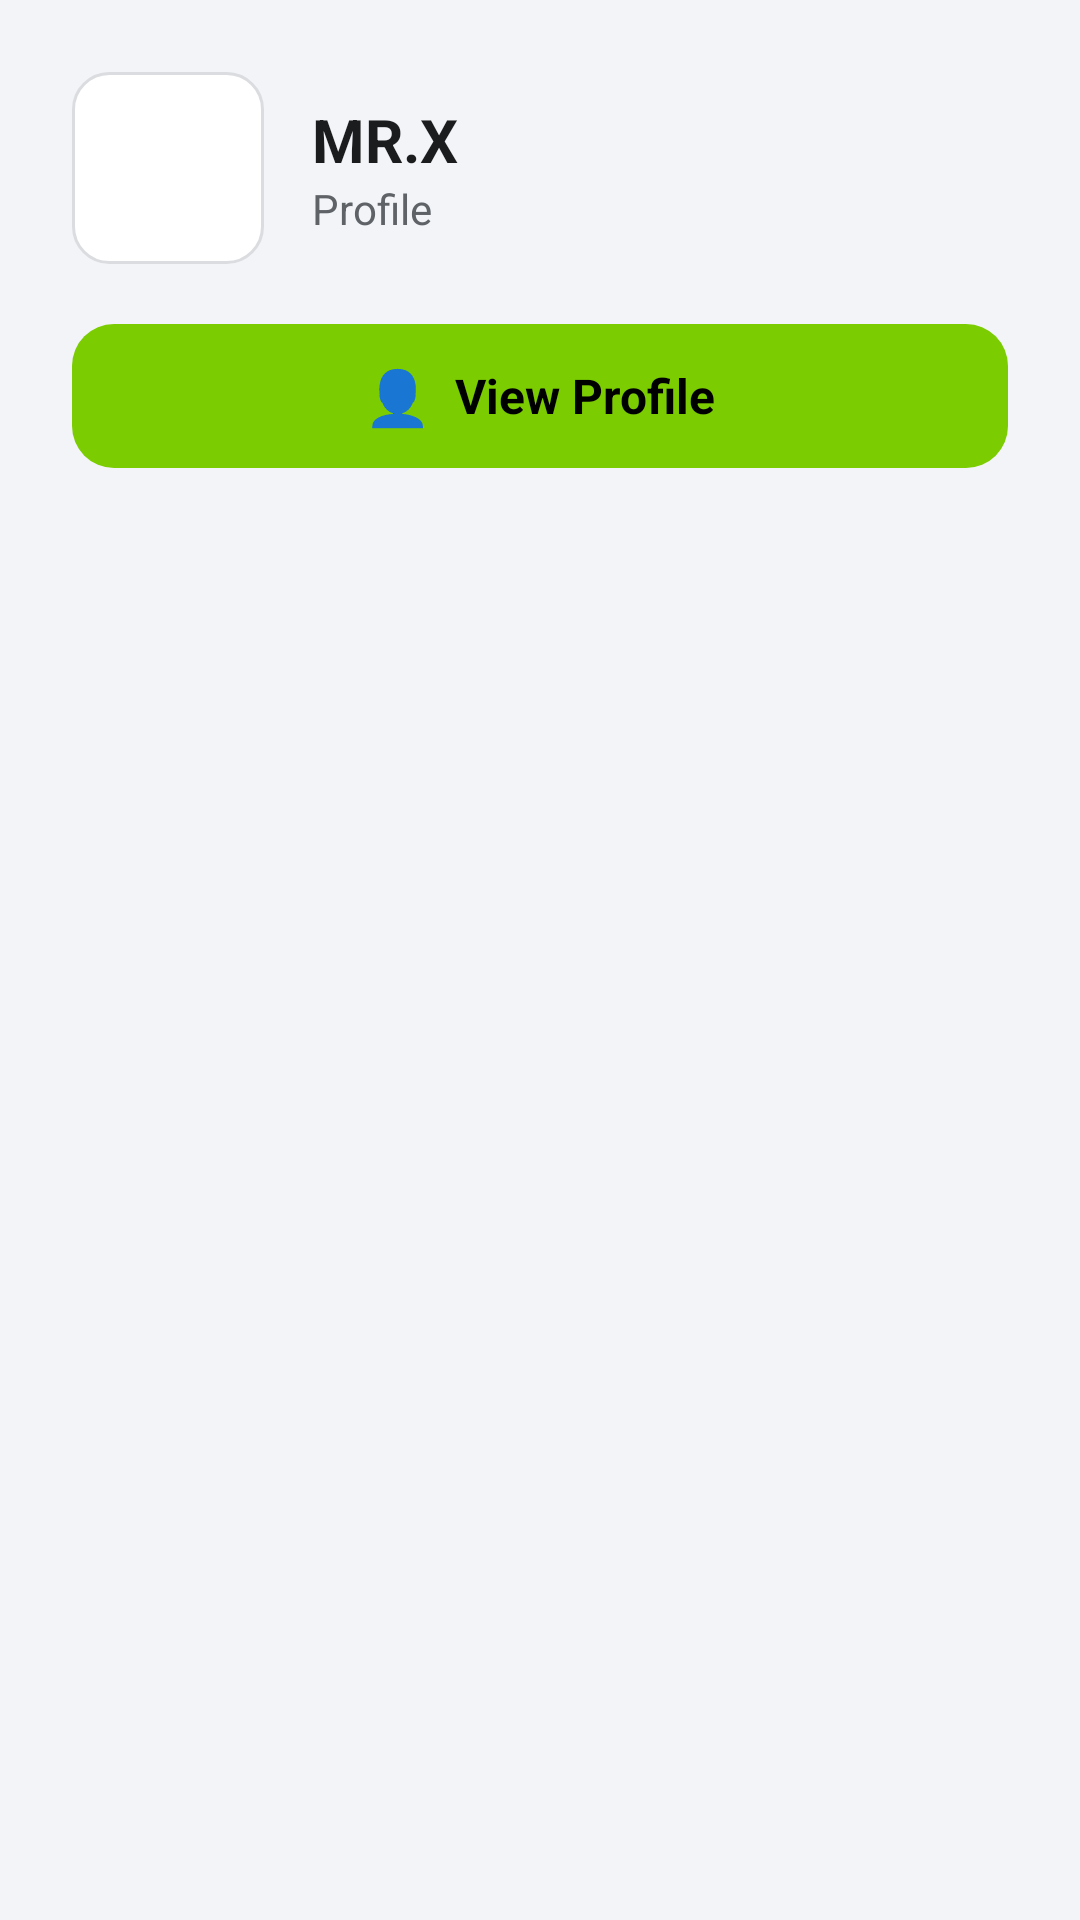

Produce the Android XML layout that renders to this screen, including the resource entries it uses.
<!-- AndroidManifest.xml: application theme AppTheme -->
<!-- res/layout/drawer_header.xml -->
<?xml version="1.0" encoding="utf-8"?>
<LinearLayout xmlns:android="http://schemas.android.com/apk/res/android"
    android:layout_width="match_parent"
    android:layout_height="wrap_content"
    android:orientation="vertical"
    android:padding="24dp"
    android:background="@color/dark_bg">

    <LinearLayout
        android:layout_width="match_parent"
        android:layout_height="wrap_content"
        android:orientation="horizontal"
        android:gravity="center_vertical">

        <ImageView
            android:id="@+id/userAvatar"
            android:layout_width="64dp"
            android:layout_height="64dp"
            android:src="@drawable/bg_input"
            android:scaleType="centerCrop"
            android:contentDescription="Avatar" />

        <LinearLayout
            android:layout_width="wrap_content"
            android:layout_height="wrap_content"
            android:layout_marginStart="16dp"
            android:orientation="vertical">

            <TextView
                android:id="@+id/userName"
                android:layout_width="wrap_content"
                android:layout_height="wrap_content"
                android:text="MR.X"
                android:textColor="@color/text_primary"
                android:textSize="20sp"
                android:textStyle="bold" />

            <TextView
                android:layout_width="wrap_content"
                android:layout_height="wrap_content"
                android:text="Profile"
                android:textColor="@color/text_secondary"
                android:textSize="14sp" />
        </LinearLayout>
    </LinearLayout>

    <LinearLayout
        android:id="@+id/viewProfileBtn"
        android:layout_width="match_parent"
        android:layout_height="48dp"
        android:layout_marginTop="20dp"
        android:background="@drawable/bg_button"
        android:gravity="center"
        android:orientation="horizontal"
        android:clickable="true"
        android:focusable="true">

        <TextView
            android:layout_width="wrap_content"
            android:layout_height="wrap_content"
            android:text="👤"
            android:textColor="#000000"
            android:textSize="18sp" />

        <TextView
            android:layout_width="wrap_content"
            android:layout_height="wrap_content"
            android:layout_marginStart="8dp"
            android:text="View Profile"
            android:textColor="#000000"
            android:textSize="16sp"
            android:textStyle="bold" />
    </LinearLayout>

</LinearLayout>
<!-- resources referenced by this layout -->
<resources>
  <color name="dark_bg">#F2F4F7</color>
  <color name="text_primary">#1A1C1E</color>
  <color name="text_secondary">#5F6368</color>
  <!-- drawable bg_button (drawable) -->
  <shape xmlns:android="http://schemas.android.com/apk/res/android">
      <solid android:color="@color/lime"/>
      <corners android:radius="14dp"/>
      <padding android:left="16dp" android:right="16dp" android:top="10dp" android:bottom="10dp"/>
  </shape>
  <!-- drawable bg_input (drawable) -->
  <shape xmlns:android="http://schemas.android.com/apk/res/android">
      <solid android:color="@color/dark_card"/>
      <stroke android:width="1dp" android:color="@color/border"/>
      <corners android:radius="12dp"/>
      <padding android:left="14dp" android:right="14dp" android:top="4dp" android:bottom="4dp"/>
  </shape>
  <style name="AppTheme" parent="Theme.MaterialComponents.DayNight.NoActionBar">
          <item name="android:fontFamily">sans-serif</item>
          <item name="android:statusBarColor">?android:attr/colorBackground</item>
          <item name="android:windowLightStatusBar">true</item>
          <item name="android:navigationBarColor">?android:attr/colorBackground</item>
          <item name="android:colorAccent">@color/lime</item>
      </style>
  <color name="lime">#7BCC00</color>
  <color name="dark_card">#FFFFFF</color>
  <color name="border">#DADCE0</color>
</resources>
